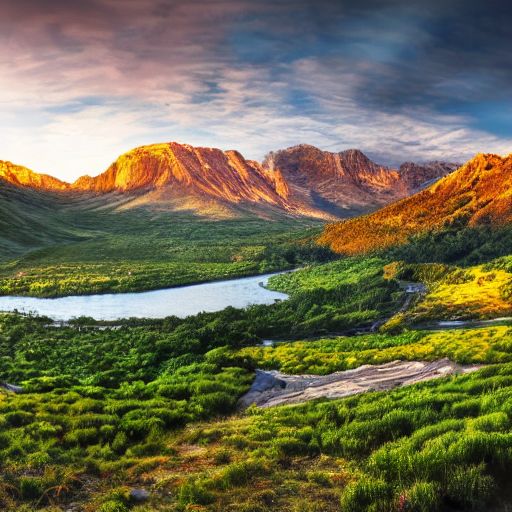
Generation parameters embedded in this image by AUTOMATIC1111 Stable Diffusion web UI or a fork of it (Forge, ...) (PNG 'parameters' text chunk):
A landscape, 4k, 8k, UHD, highly detailed
Steps: 20, Sampler: DPM++ 2M Karras, CFG scale: 7, Seed: 3720779391, Size: 512x512, Model hash: cc6cb27103, Model: v1-5-pruned-emaonly, Version: v1.6.0-2-g4afaaf8a